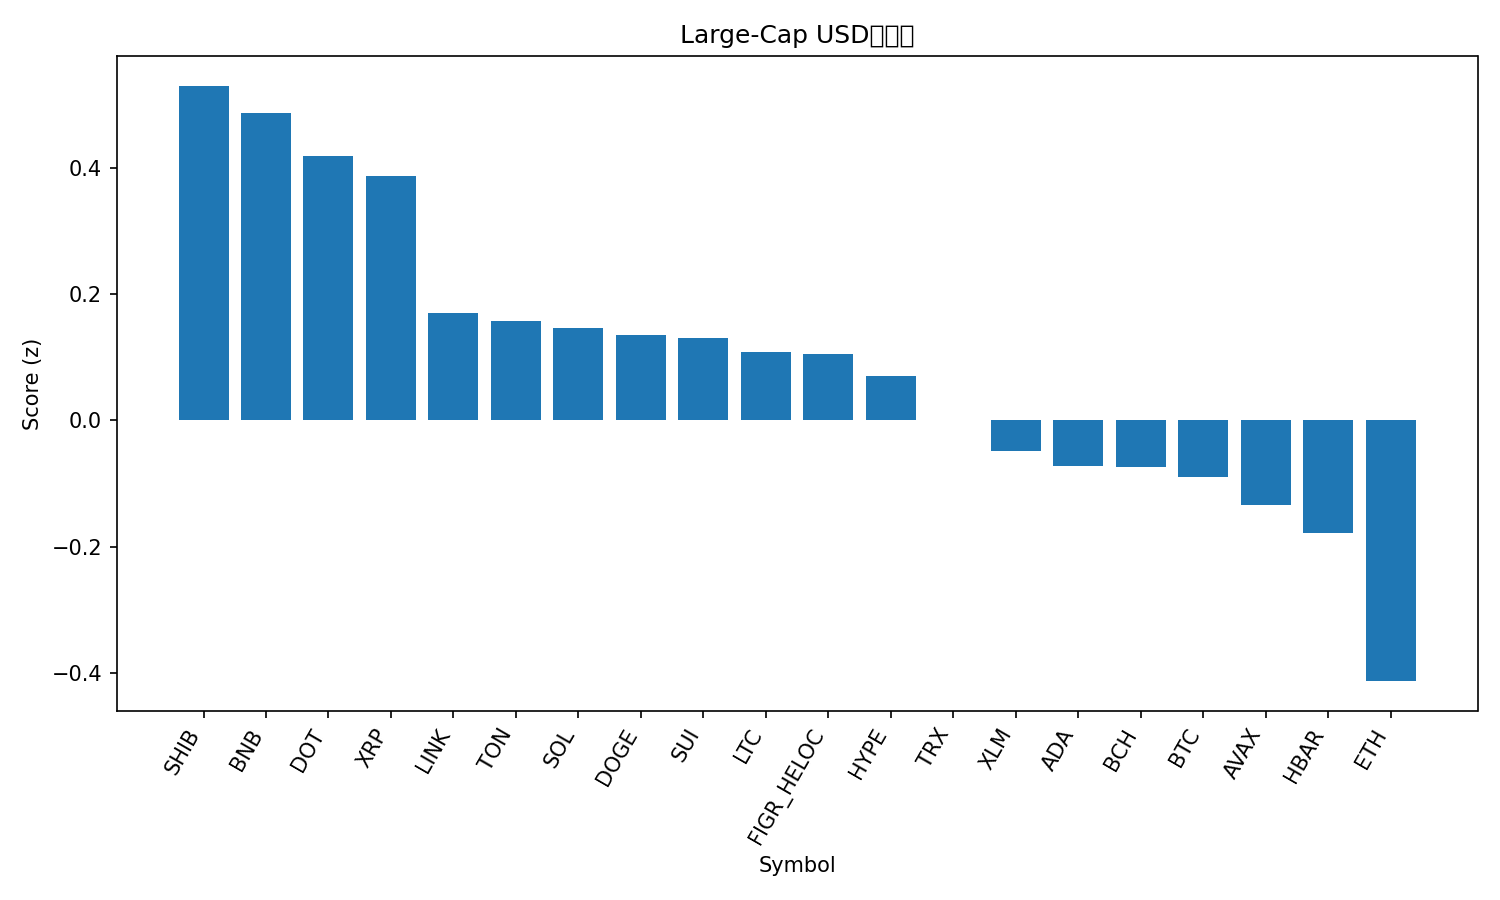

The file beside this chart, header and first rows:
rank, name, symbol, price, pct_1h, pct_24h, pct_7d, pct_1h_vs_btc, pct_24h_vs_btc, pct_7d_vs_btc, market_cap_rank, market_cap, volume_usd, score
1, Shiba Inu, SHIB, 1.198e-05, 0.7119, -1.683, -11.26, 0.6945, -1.012, -6.188, 31, 7062821388, 167268601, 0.5308
2, BNB, BNB, 995.5, 0.4292, -1.595, 0.1454, 0.4118, -0.9249, 5.216, 5, 138521619761, 2399414826, 0.4881
3, Polkadot, DOT, 3.94, 0.7233, -2.211, -12.03, 0.7059, -1.541, -6.957, 36, 5995032459, 256723866, 0.4188
4, XRP, XRP, 2.86, 0.3187, 0.0417, -7.75, 0.3013, 0.7121, -2.679, 4, 170825595235, 6334354659, 0.388
5, Chainlink, LINK, 21.21, 0.5314, -1.993, -11.83, 0.514, -1.322, -6.763, 13, 14384606189, 828146951, 0.1709
6, Toncoin, TON, 2.79, 0.4311, -1.303, -11.6, 0.4137, -0.6328, -6.531, 30, 7100343019, 107520239, 0.1574
7, Solana, SOL, 205.4, 0.6076, -2.002, -16.55, 0.5902, -1.331, -11.48, 6, 111610898360, 7878681575, 0.1467
8, Dogecoin, DOGE, 0.235, 0.5845, -1.808, -16.68, 0.5671, -1.138, -11.61, 8, 35492953544, 3186777451, 0.1351
9, Sui, SUI, 3.28, 0.6276, -2.574, -14.13, 0.6102, -1.904, -9.061, 19, 11706641355, 1210265726, 0.1305
10, Litecoin, LTC, 104.6, 0.514, -2.315, -10.94, 0.4966, -1.644, -5.872, 28, 7980031960, 526817985, 0.1088
11, Figure Heloc, FIGR_HELOC, 0.9999, 2.00028704124793e-05, 0.2953, -2.433, -0.01738, 0.9656, 2.638, 18, 12628969893, 157533367, 0.1048
12, Hyperliquid, HYPE, 43.12, 0.842, -2.441, -26.86, 0.8246, -1.771, -21.79, 20, 11684469811, 906753076, 0.07068
13, TRON, TRX, 0.3349, 0.06044, -0.6644, -2.716, 0.04304, 0.005969, 2.355, 10, 31702871350, 634770599, 0.0005616
14, Stellar, XLM, 0.3639, 0.1491, -0.5658, -8.949, 0.1317, 0.1046, -3.878, 21, 11607439598, 223559566, -0.04799
15, Cardano, ADA, 0.7955, 0.4295, -2.233, -12.99, 0.4121, -1.563, -7.917, 11, 29073501863, 1343048203, -0.07231
16, Bitcoin Cash, BCH, 551.2, 0.3861, -1.606, -14.68, 0.3687, -0.936, -9.607, 22, 10989952942, 291053008, -0.07363
17, Bitcoin, BTC, 111772, 0.0174, -0.6704, -5.071, 0.0, 0.0, 0.0, 1, 2227203033698, 48711406726, -0.09045
18, Avalanche, AVAX, 31.38, 0.8989, -7.684, -4.315, 0.8815, -7.013, 0.756, 17, 13252453662, 1321719933, -0.1345
19, Hedera, HBAR, 0.2148, 0.53, -3.634, -12.46, 0.5126, -2.964, -7.388, 25, 9107970544, 213794364, -0.1779
20, Ethereum, ETH, 4030, 0.3087, -3.336, -12.54, 0.2913, -2.666, -7.471, 2, 486597336810, 36145122432, -0.4135
21, Cronos, CRO, 0.1917, 0.09612, -7.827, -19.09, 0.07872, -7.156, -14.01, 33, 6676083831, 61353863, -1.901
